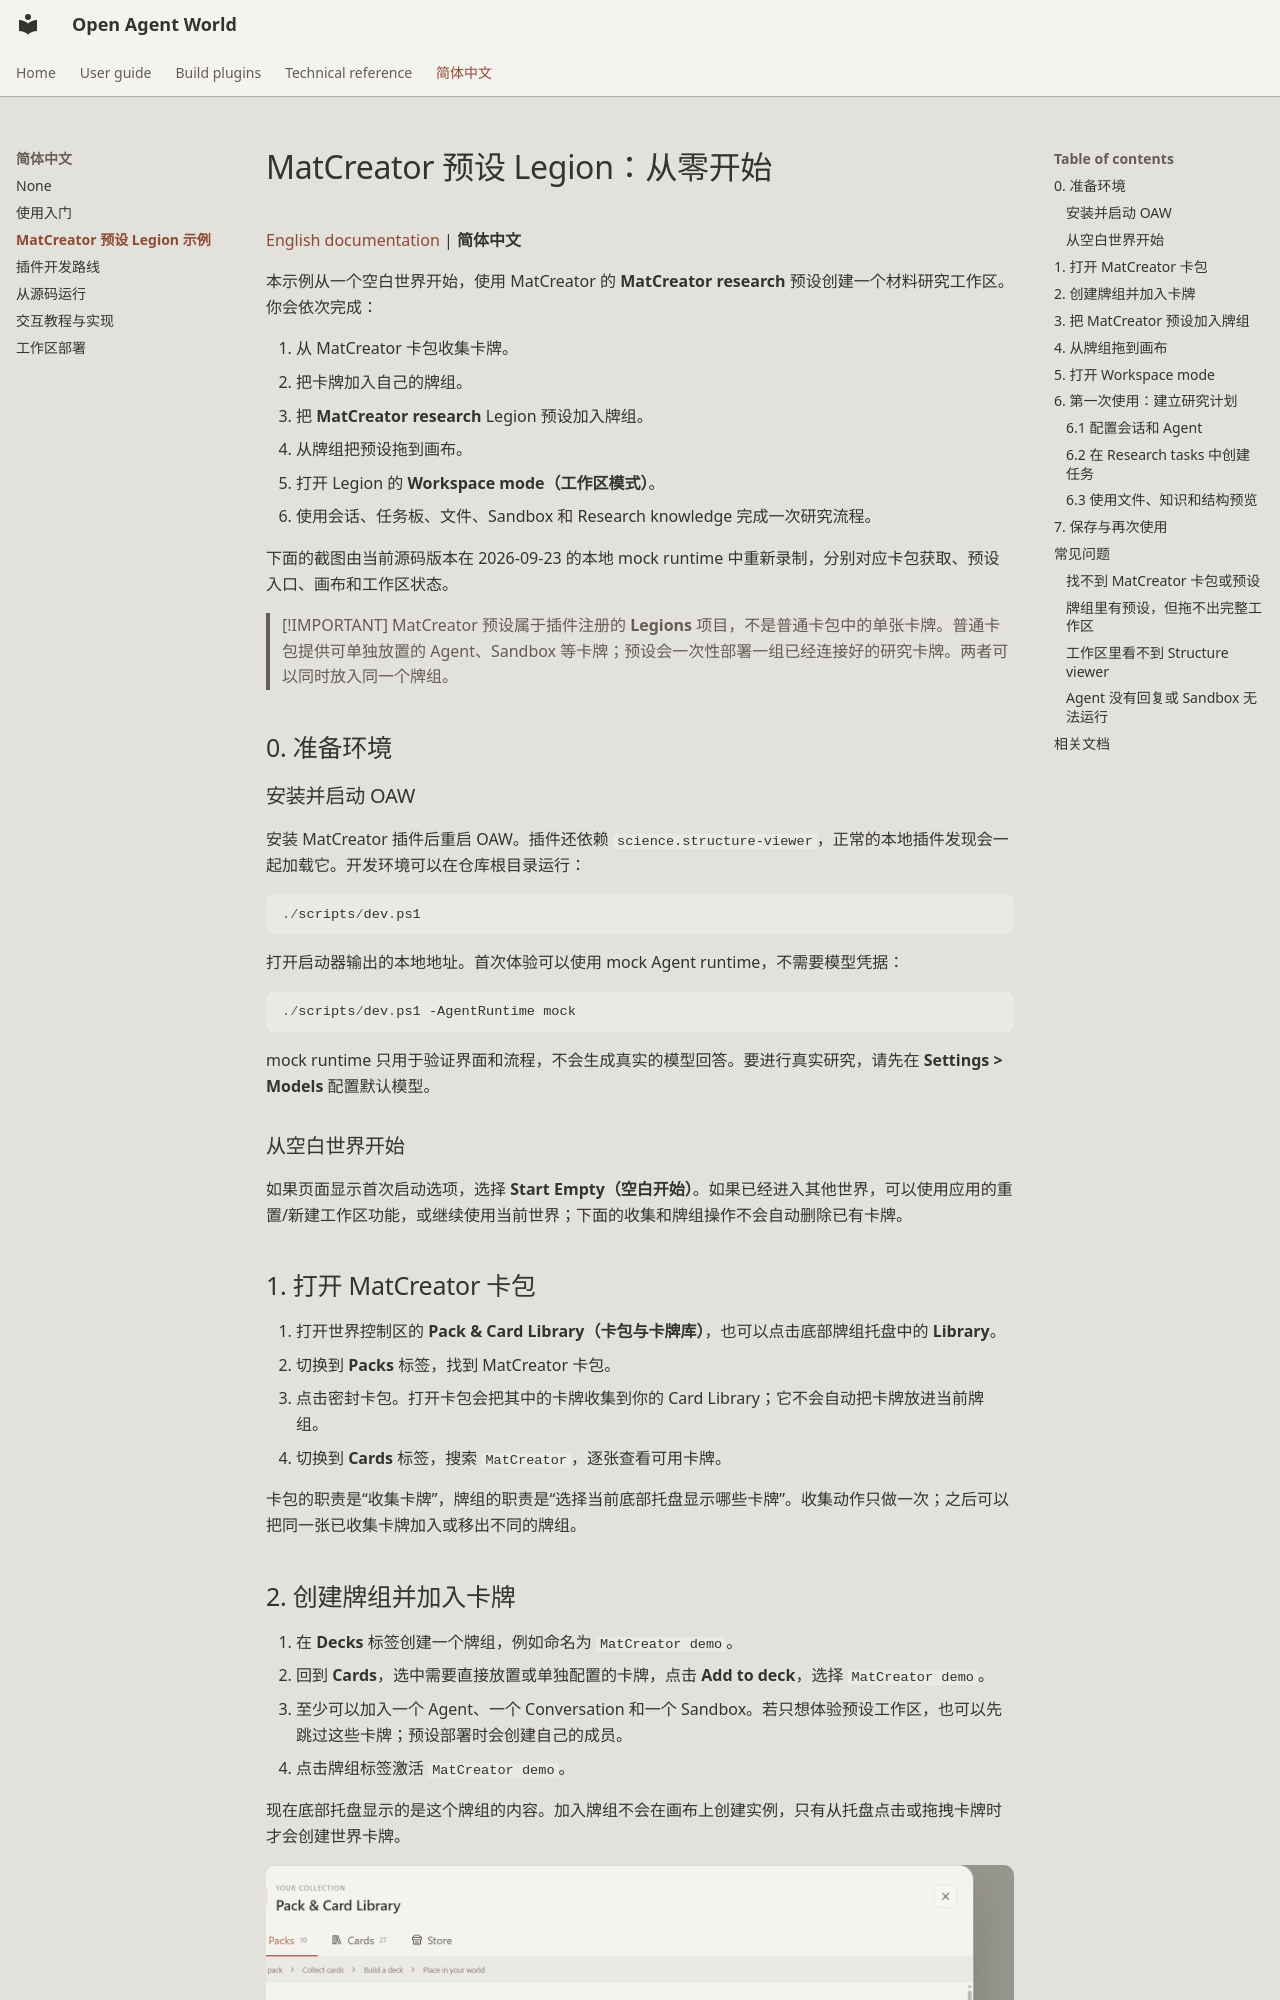

repository: theAfish/open-agent-world · page: user-guide/matcreator-example.zh-CN/index.html · generator: mkdocs

# MatCreator 预设 Legion：从零开始

[English documentation](../../plugins/matcreator/README.md) | **简体中文**

本示例从一个空白世界开始，使用 MatCreator 的 **MatCreator research** 预设创建一个材料研究工作区。你会依次完成：

1. 从 MatCreator 卡包收集卡牌。
2. 把卡牌加入自己的牌组。
3. 把 **MatCreator research** Legion 预设加入牌组。
4. 从牌组把预设拖到画布。
5. 打开 Legion 的 **Workspace mode（工作区模式）**。
6. 使用会话、任务板、文件、Sandbox 和 Research knowledge 完成一次研究流程。

下面的截图由当前源码版本在 2026-09-23 的本地 mock runtime 中重新录制，分别对应卡包获取、预设入口、画布和工作区状态。

> [!IMPORTANT]
> MatCreator 预设属于插件注册的 **Legions** 项目，不是普通卡包中的单张卡牌。普通卡包提供可单独放置的 Agent、Sandbox 等卡牌；预设会一次性部署一组已经连接好的研究卡牌。两者可以同时放入同一个牌组。

## 0. 准备环境

### 安装并启动 OAW

安装 MatCreator 插件后重启 OAW。插件还依赖 `science.structure-viewer`，正常的本地插件发现会一起加载它。开发环境可以在仓库根目录运行：

```powershell
./scripts/dev.ps1
```

打开启动器输出的本地地址。首次体验可以使用 mock Agent runtime，不需要模型凭据：

```powershell
./scripts/dev.ps1 -AgentRuntime mock
```

mock runtime 只用于验证界面和流程，不会生成真实的模型回答。要进行真实研究，请先在 **Settings > Models** 配置默认模型。

### 从空白世界开始

如果页面显示首次启动选项，选择 **Start Empty（空白开始）**。如果已经进入其他世界，可以使用应用的重置/新建工作区功能，或继续使用当前世界；下面的收集和牌组操作不会自动删除已有卡牌。

## 1. 打开 MatCreator 卡包

1. 打开世界控制区的 **Pack & Card Library（卡包与卡牌库）**，也可以点击底部牌组托盘中的 **Library**。
2. 切换到 **Packs** 标签，找到 MatCreator 卡包。
3. 点击密封卡包。打开卡包会把其中的卡牌收集到你的 Card Library；它不会自动把卡牌放进当前牌组。
4. 切换到 **Cards** 标签，搜索 `MatCreator`，逐张查看可用卡牌。

卡包的职责是“收集卡牌”，牌组的职责是“选择当前底部托盘显示哪些卡牌”。收集动作只做一次；之后可以把同一张已收集卡牌加入或移出不同的牌组。
